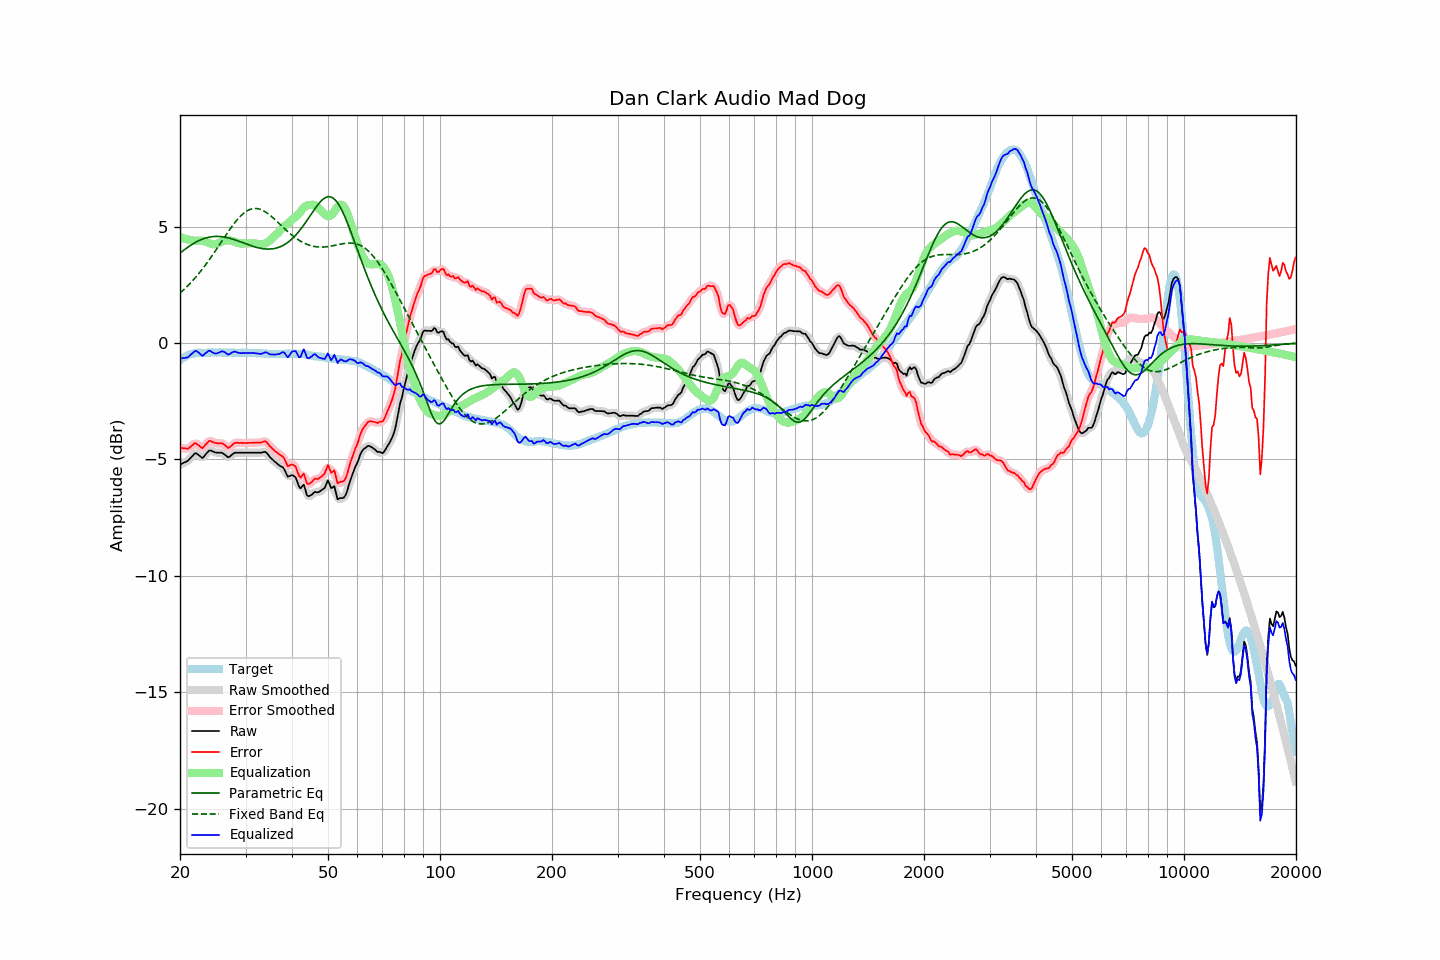

Data behind this chart, as committed beside it:
frequency, raw, error, smoothed, error_smoothed, equalization, parametric_eq, fixed_band_eq, equalized_raw, equalized_smoothed, target
20.00, -5.22, -4.49, -5.22, -4.48, 4.56, 3.86, 2.14, -0.66, -0.66, -0.73
20.20, -5.19, -4.51, -5.19, -4.51, 4.53, 3.92, 2.21, -0.66, -0.66, -0.68
20.40, -5.15, -4.52, -5.16, -4.52, 4.51, 3.97, 2.27, -0.64, -0.65, -0.63
20.61, -5.12, -4.52, -5.12, -4.53, 4.48, 4.02, 2.33, -0.64, -0.64, -0.60
20.81, -5.09, -4.54, -5.09, -4.53, 4.46, 4.07, 2.40, -0.63, -0.63, -0.55
21.02, -5.05, -4.54, -5.04, -4.52, 4.45, 4.12, 2.47, -0.60, -0.59, -0.51
21.23, -4.98, -4.49, -4.98, -4.49, 4.43, 4.17, 2.54, -0.55, -0.55, -0.49
21.44, -4.90, -4.43, -4.90, -4.43, 4.42, 4.22, 2.61, -0.48, -0.48, -0.47
21.66, -4.83, -4.38, -4.82, -4.36, 4.40, 4.26, 2.69, -0.43, -0.41, -0.45
21.87, -4.75, -4.31, -4.76, -4.32, 4.40, 4.30, 2.77, -0.35, -0.37, -0.44
22.09, -4.73, -4.31, -4.75, -4.32, 4.40, 4.34, 2.85, -0.33, -0.35, -0.42
22.31, -4.78, -4.37, -4.77, -4.35, 4.40, 4.37, 2.93, -0.38, -0.37, -0.42
22.54, -4.83, -4.41, -4.84, -4.42, 4.40, 4.41, 3.01, -0.43, -0.44, -0.42
22.76, -4.89, -4.47, -4.89, -4.47, 4.40, 4.44, 3.10, -0.49, -0.50, -0.42
22.99, -4.94, -4.51, -4.90, -4.48, 4.39, 4.47, 3.19, -0.55, -0.51, -0.43
23.22, -4.86, -4.43, -4.87, -4.44, 4.37, 4.49, 3.28, -0.49, -0.49, -0.43
23.45, -4.78, -4.35, -4.79, -4.36, 4.35, 4.51, 3.37, -0.43, -0.43, -0.43
23.69, -4.70, -4.28, -4.69, -4.27, 4.32, 4.53, 3.46, -0.38, -0.37, -0.42
23.92, -4.62, -4.20, -4.64, -4.23, 4.30, 4.55, 3.56, -0.32, -0.34, -0.42
24.16, -4.61, -4.20, -4.62, -4.21, 4.27, 4.56, 3.65, -0.34, -0.35, -0.41
24.40, -4.64, -4.24, -4.63, -4.23, 4.25, 4.57, 3.75, -0.39, -0.38, -0.40
24.65, -4.67, -4.26, -4.67, -4.26, 4.24, 4.58, 3.85, -0.43, -0.43, -0.41
24.89, -4.70, -4.29, -4.69, -4.29, 4.25, 4.58, 3.96, -0.45, -0.45, -0.41
25.14, -4.71, -4.30, -4.71, -4.30, 4.27, 4.58, 4.06, -0.44, -0.44, -0.41
25.39, -4.71, -4.31, -4.71, -4.30, 4.29, 4.58, 4.16, -0.41, -0.41, -0.40
25.65, -4.71, -4.31, -4.71, -4.30, 4.33, 4.58, 4.27, -0.38, -0.38, -0.40
25.91, -4.71, -4.30, -4.72, -4.31, 4.36, 4.57, 4.37, -0.35, -0.36, -0.41
26.16, -4.75, -4.34, -4.75, -4.34, 4.38, 4.56, 4.48, -0.37, -0.37, -0.41
26.43, -4.80, -4.39, -4.81, -4.39, 4.40, 4.55, 4.58, -0.40, -0.41, -0.41
26.69, -4.86, -4.45, -4.86, -4.45, 4.41, 4.53, 4.68, -0.45, -0.45, -0.41
26.96, -4.91, -4.51, -4.88, -4.48, 4.41, 4.52, 4.78, -0.50, -0.47, -0.40
27.23, -4.87, -4.47, -4.87, -4.46, 4.41, 4.50, 4.88, -0.46, -0.46, -0.40
27.50, -4.81, -4.40, -4.82, -4.41, 4.39, 4.48, 4.98, -0.42, -0.42, -0.41
27.77, -4.76, -4.34, -4.76, -4.35, 4.37, 4.46, 5.07, -0.39, -0.39, -0.42
28.05, -4.71, -4.29, -4.72, -4.30, 4.35, 4.44, 5.16, -0.36, -0.37, -0.42
28.33, -4.71, -4.28, -4.71, -4.28, 4.32, 4.41, 5.25, -0.39, -0.39, -0.43
28.62, -4.71, -4.28, -4.71, -4.28, 4.30, 4.39, 5.33, -0.41, -0.41, -0.43
28.90, -4.71, -4.29, -4.71, -4.28, 4.28, 4.36, 5.41, -0.43, -0.43, -0.42
29.19, -4.71, -4.28, -4.71, -4.29, 4.28, 4.34, 5.48, -0.43, -0.43, -0.43
29.48, -4.71, -4.30, -4.71, -4.29, 4.28, 4.31, 5.54, -0.43, -0.43, -0.41
29.78, -4.71, -4.29, -4.71, -4.29, 4.28, 4.29, 5.60, -0.43, -0.43, -0.42
30.08, -4.71, -4.30, -4.71, -4.29, 4.29, 4.26, 5.65, -0.42, -0.42, -0.41
30.38, -4.71, -4.29, -4.71, -4.29, 4.29, 4.24, 5.69, -0.42, -0.42, -0.42
30.68, -4.71, -4.28, -4.71, -4.29, 4.29, 4.21, 5.72, -0.42, -0.42, -0.43
30.99, -4.71, -4.28, -4.71, -4.28, 4.29, 4.19, 5.75, -0.42, -0.42, -0.43
31.30, -4.71, -4.28, -4.71, -4.28, 4.29, 4.16, 5.77, -0.42, -0.42, -0.43
31.61, -4.71, -4.28, -4.71, -4.28, 4.28, 4.14, 5.78, -0.43, -0.43, -0.43
31.93, -4.71, -4.28, -4.71, -4.28, 4.27, 4.12, 5.78, -0.44, -0.44, -0.43
32.24, -4.71, -4.27, -4.71, -4.28, 4.26, 4.10, 5.77, -0.45, -0.45, -0.44
32.57, -4.71, -4.28, -4.71, -4.27, 4.25, 4.09, 5.76, -0.46, -0.46, -0.43
32.89, -4.71, -4.28, -4.71, -4.27, 4.24, 4.07, 5.74, -0.47, -0.46, -0.43
33.22, -4.70, -4.25, -4.69, -4.25, 4.24, 4.06, 5.71, -0.46, -0.45, -0.45
33.55, -4.68, -4.23, -4.68, -4.23, 4.26, 4.05, 5.68, -0.42, -0.42, -0.45
33.89, -4.67, -4.21, -4.69, -4.23, 4.28, 4.04, 5.64, -0.39, -0.41, -0.46
34.23, -4.72, -4.27, -4.73, -4.27, 4.31, 4.04, 5.59, -0.41, -0.42, -0.45
34.57, -4.81, -4.35, -4.80, -4.34, 4.36, 4.04, 5.54, -0.45, -0.45, -0.46
34.92, -4.90, -4.43, -4.89, -4.43, 4.41, 4.04, 5.49, -0.49, -0.48, -0.46
35.27, -4.97, -4.50, -4.97, -4.50, 4.48, 4.04, 5.43, -0.49, -0.49, -0.47
35.62, -5.03, -4.56, -5.03, -4.57, 4.54, 4.05, 5.37, -0.49, -0.49, -0.47
35.97, -5.10, -4.63, -5.09, -4.63, 4.60, 4.06, 5.31, -0.50, -0.49, -0.47
... 635 more rows
